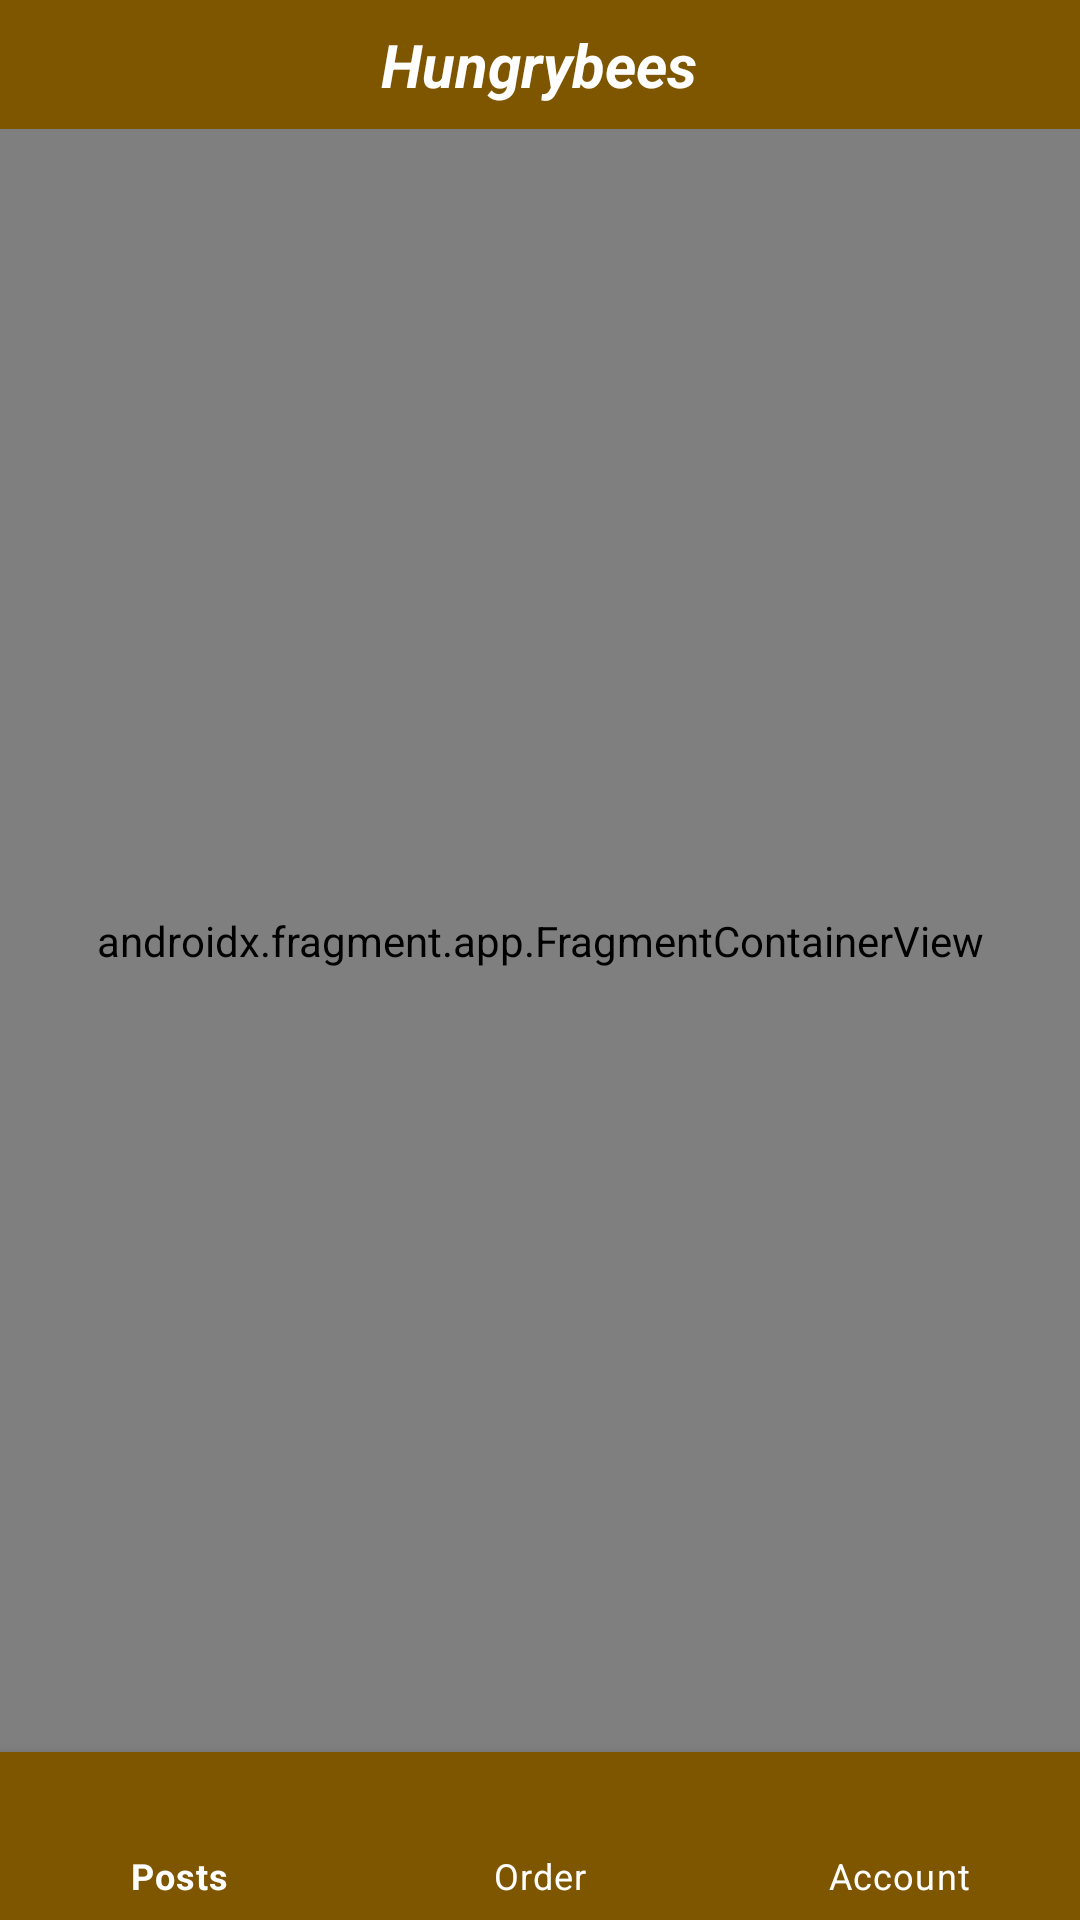

Produce the Android XML layout that renders to this screen, including the resource entries it uses.
<!-- AndroidManifest.xml: application theme Theme.Justhungry -->
<!-- res/layout/activity_main.xml -->
<androidx.constraintlayout.widget.ConstraintLayout xmlns:android="http://schemas.android.com/apk/res/android"
    xmlns:app="http://schemas.android.com/apk/res-auto"
    xmlns:tools="http://schemas.android.com/tools"
    android:layout_width="match_parent"
    android:layout_height="match_parent"
    tools:context=".MainActivity"
    android:windowSoftInputMode="adjustResize">

    <include
        layout="@layout/top_nav_bar"
        android:id="@+id/top_nav_bar"
        android:layout_width="match_parent"
        android:layout_height="wrap_content"
        app:layout_constraintTop_toTopOf="parent" />


    <androidx.fragment.app.FragmentContainerView
        android:id="@+id/fragment_container"
        android:name="androidx.navigation.fragment.NavHostFragment"
        android:layout_width="0dp"
        android:layout_height="0dp"
        app:background="@color/md_theme_light_primaryContainer"
        app:layout_constraintBottom_toTopOf="@+id/bottom_nav_bar"
        app:layout_constraintEnd_toEndOf="parent"
        app:layout_constraintStart_toStartOf="parent"
        app:layout_constraintTop_toBottomOf="@+id/top_nav_bar"
        app:defaultNavHost="true"
        app:navGraph="@navigation/nav_graph"/>

    <include
        layout="@layout/bottom_nav_bar"
        android:id="@+id/bottom_nav_bar"
        android:layout_width="0dp"
        android:layout_height="wrap_content"
        app:layout_constraintBottom_toBottomOf="parent"
        app:layout_constraintEnd_toEndOf="parent"
        app:layout_constraintStart_toStartOf="parent" />
</androidx.constraintlayout.widget.ConstraintLayout>
<!-- res/layout/top_nav_bar.xml (included above) -->
<?xml version="1.0" encoding="utf-8"?>
<androidx.constraintlayout.widget.ConstraintLayout xmlns:android="http://schemas.android.com/apk/res/android"
    xmlns:app="http://schemas.android.com/apk/res-auto"
    xmlns:tools="http://schemas.android.com/tools"
    android:id="@+id/top_nav_bar"
    android:layout_width="match_parent"
    android:layout_height="?attr/actionBarSize"
    android:background="@color/md_theme_light_primary"
    app:itemIconTint="@color/md_theme_light_primaryContainer"
    app:itemTextColor="@color/md_theme_light_onPrimary"
    android:paddingTop="8dp"
    android:paddingBottom="8dp"
    android:layout_gravity="center">

    <TextView
        android:id="@+id/top_navbar_text"
        android:gravity="center"
        android:layout_width="wrap_content"
        android:layout_height="wrap_content"
        android:text="Hungrybees"
        android:textColor="@android:color/white"
        android:textSize="20sp"
        android:textStyle="bold|italic"
        app:layout_constraintBottom_toBottomOf="parent"
        app:layout_constraintEnd_toEndOf="parent"
        app:layout_constraintHorizontal_bias="0.498"
        app:layout_constraintStart_toStartOf="parent"
        app:layout_constraintTop_toTopOf="parent"
        app:layout_constraintVertical_bias="0.567" />
</androidx.constraintlayout.widget.ConstraintLayout>
<!-- res/layout/bottom_nav_bar.xml (included above) -->
<?xml version="1.0" encoding="utf-8"?>
<com.google.android.material.bottomnavigation.BottomNavigationView
    xmlns:android="http://schemas.android.com/apk/res/android"
    xmlns:app="http://schemas.android.com/apk/res-auto"
    android:id="@+id/bottom_nav_bar"
    android:layout_width="match_parent"
    android:layout_height="wrap_content"
    android:background="@color/md_theme_light_primary"
    app:itemIconTint="@color/md_theme_light_primaryContainer"
    app:itemTextColor="@color/md_theme_light_onPrimary"
    app:menu="@menu/bottom_navigation_menu" />
<!-- resources referenced by this layout -->
<resources>
  <color name="md_theme_light_onPrimary">#FFFFFF</color>
  <color name="md_theme_light_primary">#7F5600</color>
  <color name="md_theme_light_primaryContainer">#FFDEAE</color>
  <style name="Theme.Justhungry" parent="Theme.MaterialComponents.Light">
          
          <item name="colorPrimary">@color/purple_500</item>
          <item name="colorPrimaryVariant">@color/purple_700</item>
          <item name="colorOnPrimary">@color/white</item>
          
          <item name="colorSecondary">@color/teal_200</item>
          <item name="colorSecondaryVariant">@color/teal_700</item>
          <item name="colorOnSecondary">@color/black</item>
          
          <item name="android:statusBarColor" tools:targetApi="l">?attr/colorPrimaryVariant</item>
          
      </style>
  <!-- not gathered from this repository: default colours our renderer supplied (Android Studio template values) -->
  <color name="purple_500">#FF6200EE</color>
  <color name="purple_700">#FF3700B3</color>
  <color name="teal_200">#FF03DAC5</color>
  <color name="teal_700">#FF018786</color>
  <color name="black">#FF000000</color>
  <color name="white">#FFFFFFFF</color>
</resources>
